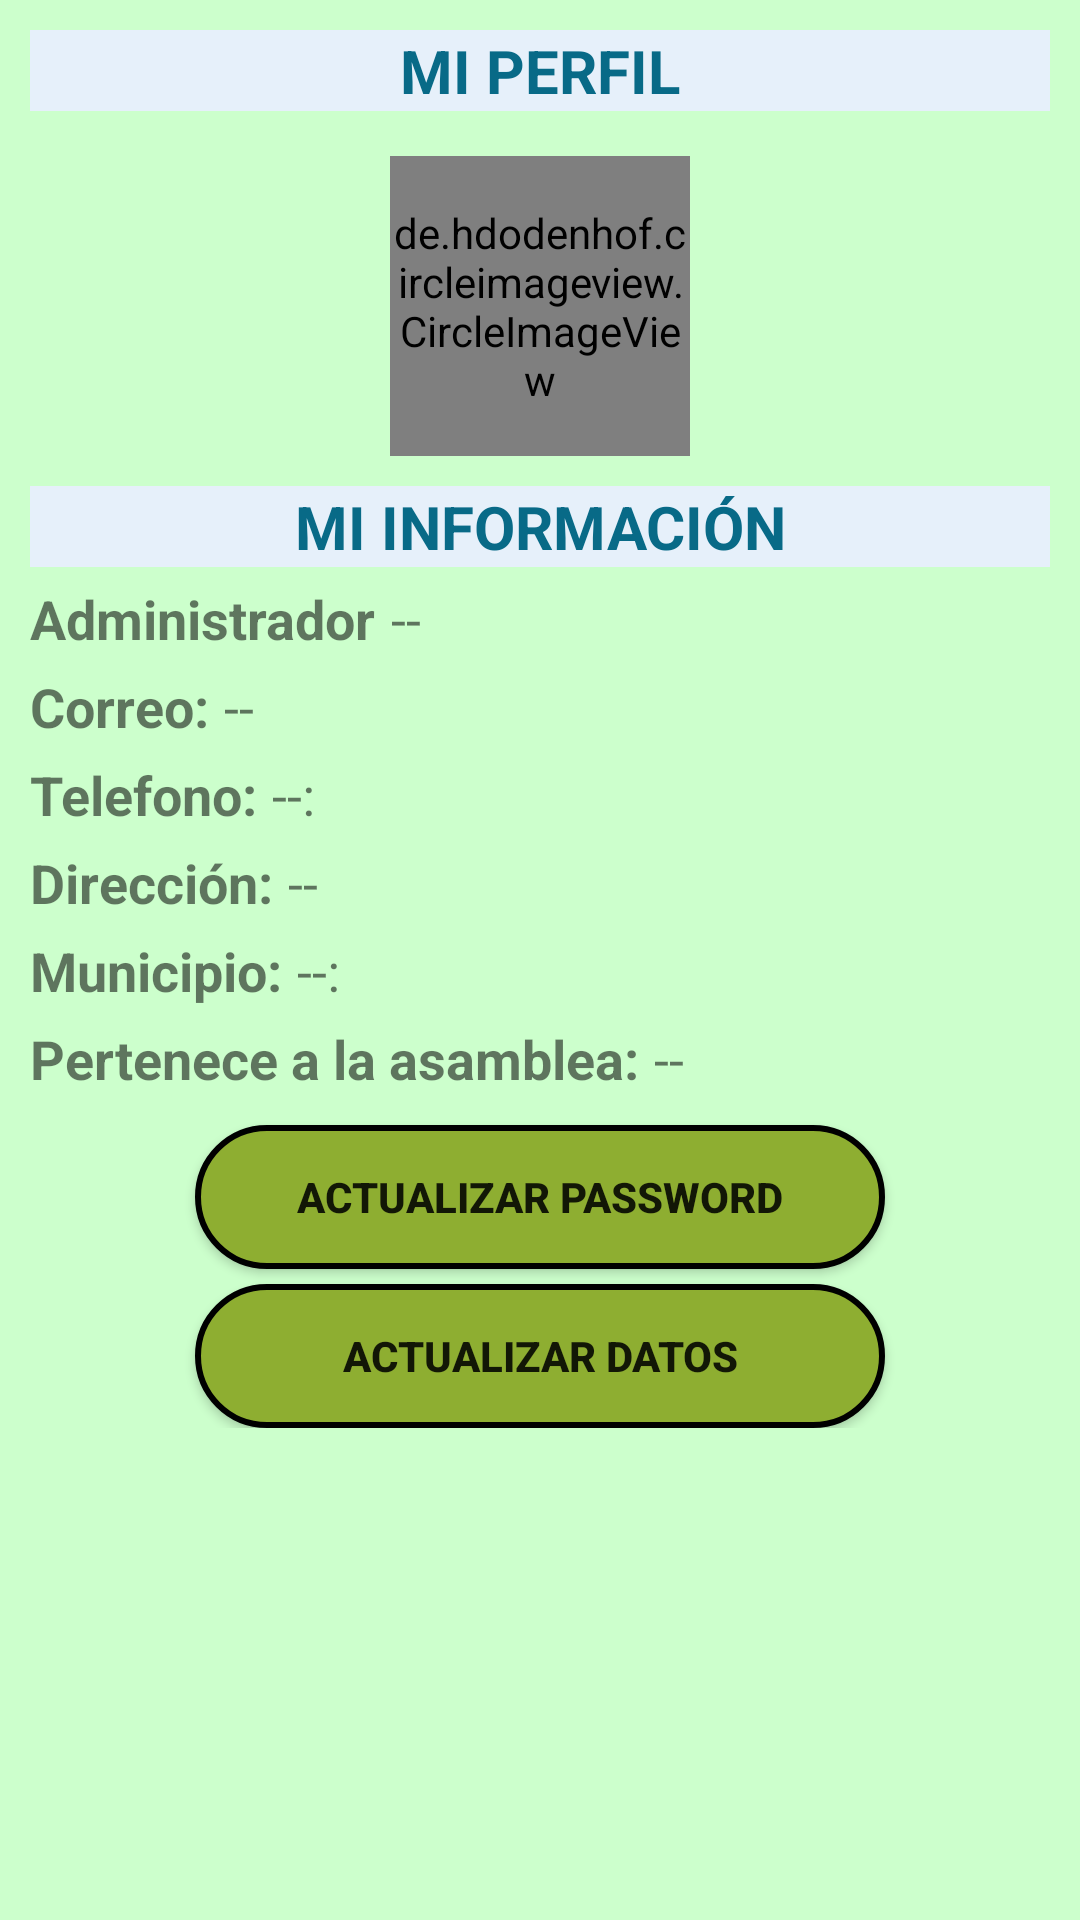

Here is an Android app screen rendered from its layout file. Give the layout XML and the strings, colors and styles it references.
<!-- AndroidManifest.xml: application theme AppTheme -->
<!-- res/layout/fragment_perfil_guardian.xml -->
<?xml version="1.0" encoding="utf-8"?>
<ScrollView
    xmlns:android="http://schemas.android.com/apk/res/android"
    xmlns:tools="http://schemas.android.com/tools"
    android:layout_width="match_parent"
    android:layout_height="match_parent"
    android:background="#ccffcc"
    tools:context=".FragmentosAdministrador.PerfilGuardian">

<androidx.appcompat.widget.LinearLayoutCompat
    android:layout_width="match_parent"
    android:layout_height="wrap_content"
    android:padding="10dp"
    android:orientation="vertical">

    <TextView
        android:text="@string/PerfilGuardianTXT"
        android:textSize="20sp"
        android:textStyle="bold"
        android:textColor="#086A87"
        android:layout_gravity="center"
        android:layout_width="match_parent"
        android:layout_height="wrap_content"
        android:gravity="center"
        android:background="#E6F0FA" />

    <de.hdodenhof.circleimageview.CircleImageView
        android:id="@+id/FotoPerfilGuardian"
        android:layout_width="100dp"
        android:layout_height="100dp"
        android:layout_gravity="center"
        android:layout_marginTop="15dp"
        android:src="@drawable/perfil"/>

    <TextView
        android:text="@string/MiInformacionTXT"
        android:textSize="20sp"
        android:textStyle="bold"
        android:textColor="#086A87"
        android:layout_gravity="center"
        android:layout_marginTop="10dp"
        android:gravity="center"
        android:layout_width="match_parent"
        android:layout_height="wrap_content"
        android:background="#E6F0FA" />


    <androidx.appcompat.widget.LinearLayoutCompat
        android:layout_width="match_parent"
        android:layout_height="wrap_content"
        android:orientation="horizontal"
        android:layout_marginTop="5dp">

        <TextView
            android:id="@+id/NombreGuardianTXT"
            android:text="Administrador"
            android:layout_width="wrap_content"
            android:layout_height="wrap_content"
            android:textSize="18sp"
            android:textStyle="bold"/>

        <TextView
            android:id="@+id/NombreGardian"
            android:text="@string/NombreGuardian"
            android:layout_width="wrap_content"
            android:layout_height="wrap_content"
            android:layout_marginStart="5dp"
            android:textSize="18sp"/>

    </androidx.appcompat.widget.LinearLayoutCompat>

    <androidx.appcompat.widget.LinearLayoutCompat
        android:layout_width="match_parent"
        android:layout_height="wrap_content"
        android:orientation="horizontal"
        android:layout_marginTop="5dp">

        <TextView
            android:id="@+id/CorreoGuardianTXT"
            android:text="@string/CorreoGuardianTXT"
            android:layout_width="wrap_content"
            android:layout_height="wrap_content"
            android:textSize="18sp"
            android:textStyle="bold"/>

        <TextView
            android:id="@+id/CorreoGuardian"
            android:text="@string/CorreoGuardian"
            android:layout_width="wrap_content"
            android:layout_height="wrap_content"
            android:layout_marginStart="5dp"
            android:textSize="18sp"/>

    </androidx.appcompat.widget.LinearLayoutCompat>



    <androidx.appcompat.widget.LinearLayoutCompat
        android:layout_width="match_parent"
        android:layout_height="wrap_content"
        android:orientation="horizontal"
        android:layout_marginTop="5dp">

        <TextView
            android:id="@+id/TelefonoGuardianTXT"
            android:text="@string/TelefonoGuardianTXT"
            android:layout_width="wrap_content"
            android:layout_height="wrap_content"
            android:textSize="18sp"
            android:textStyle="bold"/>

        <TextView
            android:id="@+id/TelefonoGuardian"
            android:text="@string/TelefonoGuardian"
            android:layout_width="wrap_content"
            android:layout_height="wrap_content"
            android:layout_marginStart="5dp"
            android:textSize="18sp"/>

    </androidx.appcompat.widget.LinearLayoutCompat>

    <androidx.appcompat.widget.LinearLayoutCompat
        android:layout_width="match_parent"
        android:layout_height="wrap_content"
        android:orientation="horizontal"
        android:layout_marginTop="5dp">

        <TextView
            android:id="@+id/DireccionGuardianTXT"
            android:text="@string/DireccionGuardianTXT"
            android:layout_width="wrap_content"
            android:layout_height="wrap_content"
            android:textSize="18sp"
            android:textStyle="bold"/>

        <TextView
            android:id="@+id/DireccionGuardian"
            android:text="@string/DireccionGuardian"
            android:layout_width="wrap_content"
            android:layout_height="wrap_content"
            android:layout_marginStart="5dp"
            android:textSize="18sp"/>

    </androidx.appcompat.widget.LinearLayoutCompat>

    <androidx.appcompat.widget.LinearLayoutCompat
        android:layout_width="match_parent"
        android:layout_height="wrap_content"
        android:orientation="horizontal"
        android:layout_marginTop="5dp">

        <TextView
            android:id="@+id/MunicipioGuardianTXT"
            android:text="@string/MunicipioGuardianTXT"
            android:layout_width="wrap_content"
            android:layout_height="wrap_content"
            android:textSize="18sp"
            android:textStyle="bold"/>

        <TextView
            android:id="@+id/MunicipioGuardian"
            android:text="@string/MunicipioGuardian"
            android:layout_width="wrap_content"
            android:layout_height="wrap_content"
            android:layout_marginStart="5dp"
            android:textSize="18sp"/>

    </androidx.appcompat.widget.LinearLayoutCompat>

    <androidx.appcompat.widget.LinearLayoutCompat
        android:layout_width="match_parent"
        android:layout_height="wrap_content"
        android:orientation="horizontal"
        android:layout_marginTop="5dp">

        <TextView
            android:id="@+id/AsambleaGaurdianTXT"
            android:text="@string/AsambleaGaurdianTXT"
            android:layout_width="wrap_content"
            android:layout_height="wrap_content"
            android:textSize="18sp"
            android:textStyle="bold"/>

        <TextView
            android:id="@+id/AsambleaGaurdian"
            android:text="@string/AsambleaGaurdian"
            android:layout_width="wrap_content"
            android:layout_height="wrap_content"
            android:layout_marginStart="5dp"
            android:textSize="18sp"/>

    </androidx.appcompat.widget.LinearLayoutCompat>

    <Button
        android:id="@+id/ActualizarPass"
        android:text="@string/ActualizarPass"
        android:layout_width="230dp"
        android:layout_gravity="center"
        android:padding="10dp"
        android:layout_marginTop="10dp"
        android:drawablePadding="15dp"
        android:background="@drawable/formabotones"
        android:drawableStart="@drawable/edit_ico"
        android:layout_height="wrap_content"
        android:textStyle="bold"/>

    <Button
        android:id="@+id/ActualizarDatos"
        android:text="@string/ActualizarDatos"
        android:layout_width="230dp"
        android:layout_gravity="center"
        android:layout_marginTop="5dp"
        android:padding="10dp"
        android:background="@drawable/formabotones"
        android:drawableStart="@drawable/edit_ico"
        android:layout_height="wrap_content"
        android:textStyle="bold"/>


</androidx.appcompat.widget.LinearLayoutCompat>

</ScrollView>
<!-- resources referenced by this layout -->
<resources>
  <!-- drawable formabotones (drawable) -->
  <shape xmlns:android="http://schemas.android.com/apk/res/android"
      android:shape="rectangle">
  
      <solid android:color="#8eae31" />
      <stroke
          android:width="2dp"/>
      <corners android:radius="30dp" />
  </shape>
  <string name="ActualizarDatos">Actualizar Datos</string>
  <string name="ActualizarPass">Actualizar Password </string>
  <string name="AsambleaGaurdian">--</string>
  <string name="AsambleaGaurdianTXT">Pertenece a la asamblea: </string>
  <string name="CorreoGuardian">--</string>
  <string name="CorreoGuardianTXT">Correo: </string>
  <string name="DireccionGuardian">--</string>
  <string name="DireccionGuardianTXT">Dirección: </string>
  <string name="MiInformacionTXT">MI INFORMACIÓN</string>
  <string name="MunicipioGuardian">--:</string>
  <string name="MunicipioGuardianTXT">Municipio: </string>
  <string name="NombreGuardian">--</string>
  <string name="PerfilGuardianTXT">MI PERFIL</string>
  <string name="TelefonoGuardian">--:</string>
  <string name="TelefonoGuardianTXT">Telefono: </string>
  <style name="AppTheme" parent="Theme.AppCompat.Light.DarkActionBar">
          
          <item name="colorPrimary">@color/colorPrimary</item>
          <item name="colorPrimaryDark">@color/colorPrimaryDark</item>
          <item name="colorAccent">@color/colorAccent</item>
      </style>
  <color name="colorPrimary">#8eae31</color>
  <color name="colorPrimaryDark">#FA5858</color>
  <color name="colorAccent">#FE9A2E</color>
</resources>
